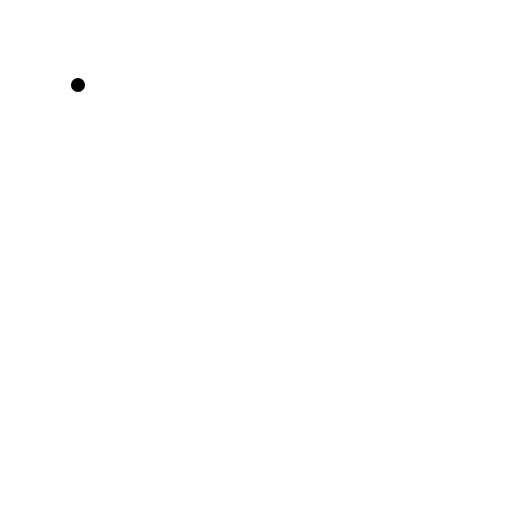
t = 0.00 s
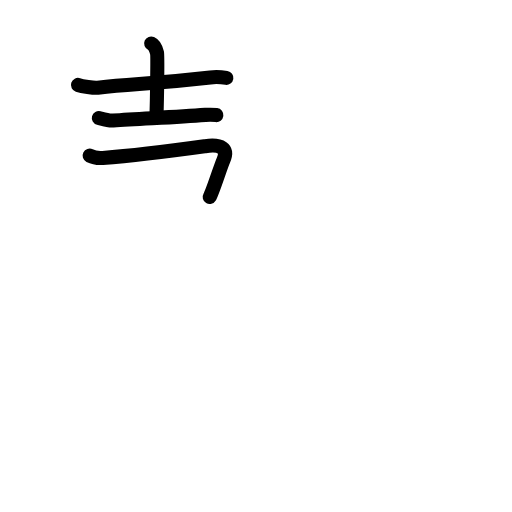
t = 3.56 s
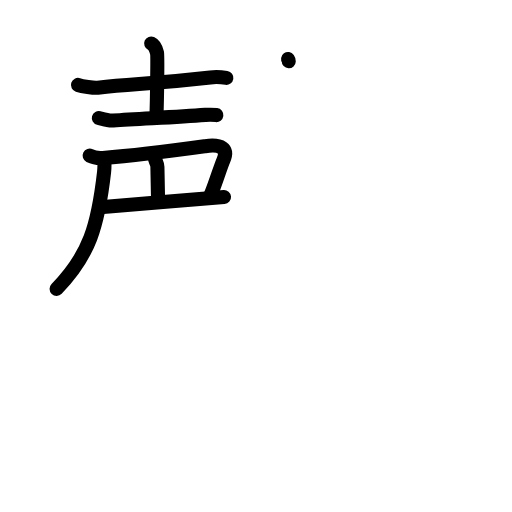
t = 7.13 s
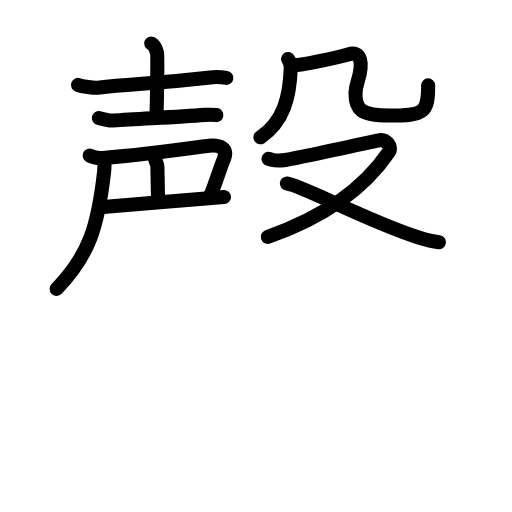
t = 10.88 s
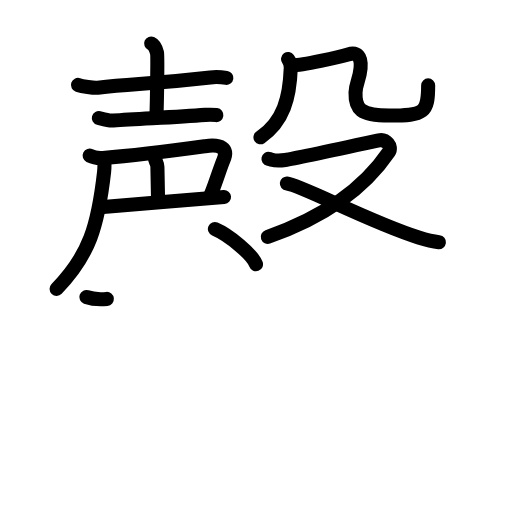
t = 12.25 s
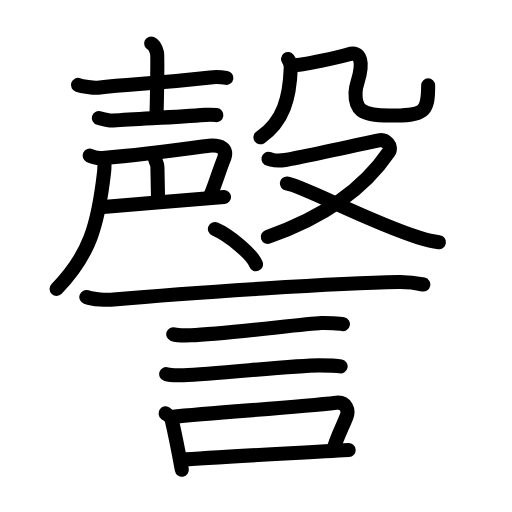
t = 18.00 s

The animated SVG that drew these frames (rendered in a browser with its animation timeline set to each time). Animation: 62 SMIL elements (animate=62); one cycle of 18.00 s.

<?xml version="1.0" encoding="UTF-8"?>
<!--
AniKanjiVG is licensed by CC-BY-SA Paul C. Sommerhoff (https://bitbucket.org/sommerhoff/anikanjivg).
AniKanjiVG uses KanjiVG which is licensed by CC-BY-SA Ulrich Apel (http://kanjivg.tagaini.net).
See also http://creativecommons.org/licenses/by-sa/3.0/
-->
<svg xmlns:kvg='http://kanjivg.tagaini.net' xmlns='http://www.w3.org/2000/svg' width='109' height='109' viewBox='0 0 109 109' style='fill:none;stroke:#000000;stroke-width:3;stroke-linecap:round;stroke-linejoin:round;' id="kvg:kanji_08b26"><g id="kvg:08b26" kvg:element="謦"><g id="kvg:08b26-g1" kvg:position="top"><g id="kvg:08b26-g2" kvg:element="声" kvg:position="left"><g id="kvg:08b26-g3" kvg:element="士" kvg:position="top"><path id="kvg:08b26-s1" kvg:type="㇐" d="M16.6,18.08c0.84,0.27,3.37,0.69,4.21,0.59C28.5,17.75,31.5,18,44.76,16.48c1.39-0.16,2.73-0.01,3.43,0.1"><animate attributeName="d" begin="0.0s" dur="0.3333333333333333s" from="M16.6,18.08C16.6,18.08,16.6,18.08,16.6,18.08" to="M16.6,18.08c0.84,0.27,3.37,0.69,4.21,0.59" />
<animate attributeName="d" begin="0.3333333333333333s" dur="0.3333333333333333s" from="M16.6,18.08c0.84,0.27,3.37,0.69,4.21,0.59c0,0,0,0,0,0,0" to="M16.6,18.08c0.84,0.27,3.37,0.69,4.21,0.59C28.5,17.75,31.5,18,44.76,16.48" />
<animate attributeName="d" begin="0.6666666666666666s" dur="0.3333333333333333s" from="M16.6,18.08c0.84,0.27,3.37,0.69,4.21,0.59C28.5,17.75,31.5,18,44.76,16.48c0,0,0,0,0,0,0" to="M16.6,18.08c0.84,0.27,3.37,0.69,4.21,0.59C28.5,17.75,31.5,18,44.76,16.48c1.39-0.16,2.73-0.01,3.43,0.1" />
</path>
<path id="kvg:08b26-s2" kvg:type="㇑a" d="M32.18,9.25c0.7,0.31,1.11,1.39,1.25,2c0.14,0.62,0.01,9.76-0.13,13.66"><animate attributeName="d" begin="1.0s" dur="0.5s" from="M32.18,9.25C32.18,9.25,32.18,9.25,32.18,9.25" to="M32.18,9.25c0.7,0.31,1.11,1.39,1.25,2" />
<animate attributeName="d" begin="1.5s" dur="0.5s" from="M32.18,9.25c0.7,0.31,1.11,1.39,1.25,2c0,0,0,0,0,0,0" to="M32.18,9.25c0.7,0.31,1.11,1.39,1.25,2c0.14,0.62,0.01,9.76-0.13,13.66" />
<animate attributeName="d" begin="0s" dur="1.0s" from="M-100,-100" to="M-100,-100" />
</path>
<path id="kvg:08b26-s3" kvg:type="㇐" d="M21.04,25.13c1.01,0.27,2.05,0.61,3.06,0.53c5.4-0.41,12.9-0.66,19.63-1.2c1.11-0.09,1.78-0.03,2.33,0.04"><animate attributeName="d" begin="2.0s" dur="0.3333333333333333s" from="M21.04,25.13C21.04,25.13,21.04,25.13,21.04,25.13" to="M21.04,25.13c1.01,0.27,2.05,0.61,3.06,0.53" />
<animate attributeName="d" begin="2.3333333333333335s" dur="0.3333333333333333s" from="M21.04,25.13c1.01,0.27,2.05,0.61,3.06,0.53c0,0,0,0,0,0,0" to="M21.04,25.13c1.01,0.27,2.05,0.61,3.06,0.53c5.4-0.41,12.9-0.66,19.63-1.2" />
<animate attributeName="d" begin="2.6666666666666665s" dur="0.3333333333333333s" from="M21.04,25.13c1.01,0.27,2.05,0.61,3.06,0.53c5.4-0.41,12.9-0.66,19.63-1.2c0,0,0,0,0,0,0" to="M21.04,25.13c1.01,0.27,2.05,0.61,3.06,0.53c5.4-0.41,12.9-0.66,19.63-1.2c1.11-0.09,1.78-0.03,2.33,0.04" />
<animate attributeName="d" begin="0s" dur="2.0s" from="M-100,-100" to="M-100,-100" />
</path>
</g>
<g id="kvg:08b26-g4" kvg:position="bottom"><path id="kvg:08b26-s4" kvg:type="㇕" d="M19.08,33.13c0.64,0.32,1.62,0.58,2.8,0.49c8.42-0.62,20.29-2.29,21.8-2.5c3.39-0.48,5,0.48,3.87,3.01c-0.61,1.38-2.26,6.69-2.91,7.8"><animate attributeName="d" begin="3.0s" dur="0.25s" from="M19.08,33.13C19.08,33.13,19.08,33.13,19.08,33.13" to="M19.08,33.13c0.64,0.32,1.62,0.58,2.8,0.49" />
<animate attributeName="d" begin="3.25s" dur="0.25s" from="M19.08,33.13c0.64,0.32,1.62,0.58,2.8,0.49c0,0,0,0,0,0,0" to="M19.08,33.13c0.64,0.32,1.62,0.58,2.8,0.49c8.42-0.62,20.29-2.29,21.8-2.5" />
<animate attributeName="d" begin="3.5s" dur="0.25s" from="M19.08,33.13c0.64,0.32,1.62,0.58,2.8,0.49c8.42-0.62,20.29-2.29,21.8-2.5c0,0,0,0,0,0,0" to="M19.08,33.13c0.64,0.32,1.62,0.58,2.8,0.49c8.42-0.62,20.29-2.29,21.8-2.5c3.39-0.48,5,0.48,3.87,3.01" />
<animate attributeName="d" begin="3.75s" dur="0.25s" from="M19.08,33.13c0.64,0.32,1.62,0.58,2.8,0.49c8.42-0.62,20.29-2.29,21.8-2.5c3.39-0.48,5,0.48,3.87,3.01c0,0,0,0,0,0,0" to="M19.08,33.13c0.64,0.32,1.62,0.58,2.8,0.49c8.42-0.62,20.29-2.29,21.8-2.5c3.39-0.48,5,0.48,3.87,3.01c-0.61,1.38-2.26,6.69-2.91,7.8" />
<animate attributeName="d" begin="0s" dur="3.0s" from="M-100,-100" to="M-100,-100" />
</path>
<path id="kvg:08b26-s5" kvg:type="㇑a" d="M32.99,33.68c0,0.49,0.51,1.12,0.52,1.82c0.04,2.28,0.12,5.26,0.12,6.11"><animate attributeName="d" begin="4.0s" dur="0.5s" from="M32.99,33.68C32.99,33.68,32.99,33.68,32.99,33.68" to="M32.99,33.68c0,0.49,0.51,1.12,0.52,1.82" />
<animate attributeName="d" begin="4.5s" dur="0.5s" from="M32.99,33.68c0,0.49,0.51,1.12,0.52,1.82c0,0,0,0,0,0,0" to="M32.99,33.68c0,0.49,0.51,1.12,0.52,1.82c0.04,2.28,0.12,5.26,0.12,6.11" />
<animate attributeName="d" begin="0s" dur="4.0s" from="M-100,-100" to="M-100,-100" />
</path>
<path id="kvg:08b26-s6" kvg:type="㇐a" d="M21.33,44.12c1.67-0.16,22.88-1.86,26.36-2.17"><animate attributeName="d" begin="5.0s" dur="1.0s" from="M21.33,44.12C21.33,44.12,21.33,44.12,21.33,44.12" to="M21.33,44.12c1.67-0.16,22.88-1.86,26.36-2.17" />
<animate attributeName="d" begin="0s" dur="5.0s" from="M-100,-100" to="M-100,-100" />
</path>
<path id="kvg:08b26-s7" kvg:type="㇒" d="M22.19,33.7c0.07,0.99,0.05,2.18-0.03,2.93c-1.3,11.44-3.1,17.64-10.11,24.87"><animate attributeName="d" begin="6.0s" dur="0.5s" from="M22.19,33.7C22.19,33.7,22.19,33.7,22.19,33.7" to="M22.19,33.7c0.07,0.99,0.05,2.18-0.03,2.93" />
<animate attributeName="d" begin="6.5s" dur="0.5s" from="M22.19,33.7c0.07,0.99,0.05,2.18-0.03,2.93c0,0,0,0,0,0,0" to="M22.19,33.7c0.07,0.99,0.05,2.18-0.03,2.93c-1.3,11.44-3.1,17.64-10.11,24.87" />
<animate attributeName="d" begin="0s" dur="6.0s" from="M-100,-100" to="M-100,-100" />
</path>
</g>
</g>
<g id="kvg:08b26-g5" kvg:element="殳" kvg:position="right"><g id="kvg:08b26-g6" kvg:element="几" kvg:position="top"><g id="kvg:08b26-g7" kvg:element="丿"><path id="kvg:08b26-s8" kvg:type="㇒" d="M61.33,12.57c0.3,0.41,0.59,1.31,0.57,1.91c-0.22,6.22-1.51,11.42-6.45,14.75"><animate attributeName="d" begin="7.0s" dur="0.5s" from="M61.33,12.57C61.33,12.57,61.33,12.57,61.33,12.57" to="M61.33,12.57c0.3,0.41,0.59,1.31,0.57,1.91" />
<animate attributeName="d" begin="7.5s" dur="0.5s" from="M61.33,12.57c0.3,0.41,0.59,1.31,0.57,1.91c0,0,0,0,0,0,0" to="M61.33,12.57c0.3,0.41,0.59,1.31,0.57,1.91c-0.22,6.22-1.51,11.42-6.45,14.75" />
<animate attributeName="d" begin="0s" dur="7.0s" from="M-100,-100" to="M-100,-100" />
</path>
</g>
<path id="kvg:08b26-s9" kvg:type="㇈b" d="M61.96,13.92c1.9,0.19,10.86-1.95,12.14-2.33C76,11.01,77,12,76.76,14.56c-0.24,2.49-1.01,3.19-1.07,5.14c-0.11,3.42,0.95,4.9,7.23,4.9c7.42,0,8.23-0.6,8.23-6.42"><animate attributeName="d" begin="8.0s" dur="0.2s" from="M61.96,13.92C61.96,13.92,61.96,13.92,61.96,13.92" to="M61.96,13.92c1.9,0.19,10.86-1.95,12.14-2.33" />
<animate attributeName="d" begin="8.2s" dur="0.2s" from="M61.96,13.92c1.9,0.19,10.86-1.95,12.14-2.33c0,0,0,0,0,0,0" to="M61.96,13.92c1.9,0.19,10.86-1.95,12.14-2.33C76,11.01,77,12,76.76,14.56" />
<animate attributeName="d" begin="8.4s" dur="0.2s" from="M61.96,13.92c1.9,0.19,10.86-1.95,12.14-2.33C76,11.01,77,12,76.76,14.56c0,0,0,0,0,0,0" to="M61.96,13.92c1.9,0.19,10.86-1.95,12.14-2.33C76,11.01,77,12,76.76,14.56c-0.24,2.49-1.01,3.19-1.07,5.14" />
<animate attributeName="d" begin="8.6s" dur="0.2s" from="M61.96,13.92c1.9,0.19,10.86-1.95,12.14-2.33C76,11.01,77,12,76.76,14.56c-0.24,2.49-1.01,3.19-1.07,5.14c0,0,0,0,0,0,0" to="M61.96,13.92c1.9,0.19,10.86-1.95,12.14-2.33C76,11.01,77,12,76.76,14.56c-0.24,2.49-1.01,3.19-1.07,5.14c-0.11,3.42,0.95,4.9,7.23,4.9" />
<animate attributeName="d" begin="8.8s" dur="0.2s" from="M61.96,13.92c1.9,0.19,10.86-1.95,12.14-2.33C76,11.01,77,12,76.76,14.56c-0.24,2.49-1.01,3.19-1.07,5.14c-0.11,3.42,0.95,4.9,7.23,4.9c0,0,0,0,0,0,0" to="M61.96,13.92c1.9,0.19,10.86-1.95,12.14-2.33C76,11.01,77,12,76.76,14.56c-0.24,2.49-1.01,3.19-1.07,5.14c-0.11,3.42,0.95,4.9,7.23,4.9c7.42,0,8.23-0.6,8.23-6.42" />
<animate attributeName="d" begin="0s" dur="8.0s" from="M-100,-100" to="M-100,-100" />
</path>
</g>
<g id="kvg:08b26-g8" kvg:element="又" kvg:position="bottom"><path id="kvg:08b26-s10" kvg:type="㇇" d="M57.15,33.83c1.14,0.23,1.29,0.56,3.57,0.23c2.29-0.34,18.35-3.85,19.92-4.19s2.91,1.35,2.14,2.49C77.25,40.5,68.25,46.5,57.01,50.42"><animate attributeName="d" begin="9.0s" dur="0.3333333333333333s" from="M57.15,33.83C57.15,33.83,57.15,33.83,57.15,33.83" to="M57.15,33.83c1.14,0.23,1.29,0.56,3.57,0.23" />
<animate attributeName="d" begin="9.333333333333334s" dur="0.3333333333333333s" from="M57.15,33.83c1.14,0.23,1.29,0.56,3.57,0.23c0,0,0,0,0,0,0" to="M57.15,33.83c1.14,0.23,1.29,0.56,3.57,0.23c2.29-0.34,18.35-3.85,19.92-4.19s2.91,1.35,2.14,2.49" />
<animate attributeName="d" begin="9.666666666666666s" dur="0.3333333333333333s" from="M57.15,33.83c1.14,0.23,1.29,0.56,3.57,0.23c2.29-0.34,18.35-3.85,19.92-4.19s2.91,1.35,2.14,2.49c0,0,0,0,0,0,0" to="M57.15,33.83c1.14,0.23,1.29,0.56,3.57,0.23c2.29-0.34,18.35-3.85,19.92-4.19s2.91,1.35,2.14,2.49C77.25,40.5,68.25,46.5,57.01,50.42" />
<animate attributeName="d" begin="0s" dur="9.0s" from="M-100,-100" to="M-100,-100" />
</path>
<path id="kvg:08b26-s11" kvg:type="㇏" d="M61.07,39.08c2.99,0.3,17.62,8.23,28.05,11.48c1.62,0.51,2.81,0.84,4.32,1.01"><animate attributeName="d" begin="10.0s" dur="0.5s" from="M61.07,39.08C61.07,39.08,61.07,39.08,61.07,39.08" to="M61.07,39.08c2.99,0.3,17.62,8.23,28.05,11.48" />
<animate attributeName="d" begin="10.5s" dur="0.5s" from="M61.07,39.08c2.99,0.3,17.62,8.23,28.05,11.48c0,0,0,0,0,0,0" to="M61.07,39.08c2.99,0.3,17.62,8.23,28.05,11.48c1.62,0.51,2.81,0.84,4.32,1.01" />
<animate attributeName="d" begin="0s" dur="10.0s" from="M-100,-100" to="M-100,-100" />
</path>
</g>
</g>
</g>
<g id="kvg:08b26-g9" kvg:element="言" kvg:position="bottom" kvg:radical="general"><path id="kvg:08b26-s12" kvg:type="㇔" d="M45.75,48.75c3.09,1.32,7.98,5.44,8.75,7.5"><animate attributeName="d" begin="11.0s" dur="1.0s" from="M45.75,48.75C45.75,48.75,45.75,48.75,45.75,48.75" to="M45.75,48.75c3.09,1.32,7.98,5.44,8.75,7.5" />
<animate attributeName="d" begin="0s" dur="11.0s" from="M-100,-100" to="M-100,-100" />
</path>
<path id="kvg:08b26-s13" kvg:type="㇐" d="M18.38,63.23c1.52,0.54,4.31,0.68,5.82,0.54c16.8-1.52,48.05-3.52,60.61-3.73c2.53-0.04,4.05,0.26,5.31,0.53"><animate attributeName="d" begin="12.0s" dur="0.3333333333333333s" from="M18.38,63.23C18.38,63.23,18.38,63.23,18.38,63.23" to="M18.38,63.23c1.52,0.54,4.31,0.68,5.82,0.54" />
<animate attributeName="d" begin="12.333333333333334s" dur="0.3333333333333333s" from="M18.38,63.23c1.52,0.54,4.31,0.68,5.82,0.54c0,0,0,0,0,0,0" to="M18.38,63.23c1.52,0.54,4.31,0.68,5.82,0.54c16.8-1.52,48.05-3.52,60.61-3.73" />
<animate attributeName="d" begin="12.666666666666666s" dur="0.3333333333333333s" from="M18.38,63.23c1.52,0.54,4.31,0.68,5.82,0.54c16.8-1.52,48.05-3.52,60.61-3.73c0,0,0,0,0,0,0" to="M18.38,63.23c1.52,0.54,4.31,0.68,5.82,0.54c16.8-1.52,48.05-3.52,60.61-3.73c2.53-0.04,4.05,0.26,5.31,0.53" />
<animate attributeName="d" begin="0s" dur="12.0s" from="M-100,-100" to="M-100,-100" />
</path>
<path id="kvg:08b26-s14" kvg:type="㇐" d="M36.88,71.15c0.68,0.23,3.03,0.25,3.71,0.23c7.03-0.26,23.69-2.38,27.8-2.6c1.12-0.06,4.05,0.11,4.61,0.22"><animate attributeName="d" begin="13.0s" dur="0.3333333333333333s" from="M36.88,71.15C36.88,71.15,36.88,71.15,36.88,71.15" to="M36.88,71.15c0.68,0.23,3.03,0.25,3.71,0.23" />
<animate attributeName="d" begin="13.333333333333334s" dur="0.3333333333333333s" from="M36.88,71.15c0.68,0.23,3.03,0.25,3.71,0.23c0,0,0,0,0,0,0" to="M36.88,71.15c0.68,0.23,3.03,0.25,3.71,0.23c7.03-0.26,23.69-2.38,27.8-2.6" />
<animate attributeName="d" begin="13.666666666666666s" dur="0.3333333333333333s" from="M36.88,71.15c0.68,0.23,3.03,0.25,3.71,0.23c7.03-0.26,23.69-2.38,27.8-2.6c0,0,0,0,0,0,0" to="M36.88,71.15c0.68,0.23,3.03,0.25,3.71,0.23c7.03-0.26,23.69-2.38,27.8-2.6c1.12-0.06,4.05,0.11,4.61,0.22" />
<animate attributeName="d" begin="0s" dur="13.0s" from="M-100,-100" to="M-100,-100" />
</path>
<path id="kvg:08b26-s15" kvg:type="㇐" d="M35.38,79.65c0.67,0.23,3.02,0.25,3.7,0.23c7-0.26,23.89-2.13,28.83-2.1c1.12,0,4.04,0.11,4.6,0.22"><animate attributeName="d" begin="14.0s" dur="0.3333333333333333s" from="M35.38,79.65C35.38,79.65,35.38,79.65,35.38,79.65" to="M35.38,79.65c0.67,0.23,3.02,0.25,3.7,0.23" />
<animate attributeName="d" begin="14.333333333333334s" dur="0.3333333333333333s" from="M35.38,79.65c0.67,0.23,3.02,0.25,3.7,0.23c0,0,0,0,0,0,0" to="M35.38,79.65c0.67,0.23,3.02,0.25,3.7,0.23c7-0.26,23.89-2.13,28.83-2.1" />
<animate attributeName="d" begin="14.666666666666666s" dur="0.3333333333333333s" from="M35.38,79.65c0.67,0.23,3.02,0.25,3.7,0.23c7-0.26,23.89-2.13,28.83-2.1c0,0,0,0,0,0,0" to="M35.38,79.65c0.67,0.23,3.02,0.25,3.7,0.23c7-0.26,23.89-2.13,28.83-2.1c1.12,0,4.04,0.11,4.6,0.22" />
<animate attributeName="d" begin="0s" dur="14.0s" from="M-100,-100" to="M-100,-100" />
</path>
<g id="kvg:08b26-g10" kvg:element="口"><path id="kvg:08b26-s16" kvg:type="㇑" d="M35.25,88c0.52,0.41,1.15,0.73,1.28,1.27C37,91.25,38.25,97.5,38.71,100"><animate attributeName="d" begin="15.0s" dur="0.5s" from="M35.25,88C35.25,88,35.25,88,35.25,88" to="M35.25,88c0.52,0.41,1.15,0.73,1.28,1.27" />
<animate attributeName="d" begin="15.5s" dur="0.5s" from="M35.25,88c0.52,0.41,1.15,0.73,1.28,1.27c0,0,0,0,0,0,0" to="M35.25,88c0.52,0.41,1.15,0.73,1.28,1.27C37,91.25,38.25,97.5,38.71,100" />
<animate attributeName="d" begin="0s" dur="15.0s" from="M-100,-100" to="M-100,-100" />
</path>
<path id="kvg:08b26-s17" kvg:type="㇕b" d="M36.48,88.77c10.02-1.02,26.27-2.02,35.1-3.03c2.21-0.25,2.65,1.7,2.24,2.82C73,90.75,71.5,93.5,71,95.72"><animate attributeName="d" begin="16.0s" dur="0.3333333333333333s" from="M36.48,88.77C36.48,88.77,36.48,88.77,36.48,88.77" to="M36.48,88.77c10.02-1.02,26.27-2.02,35.1-3.03" />
<animate attributeName="d" begin="16.333333333333332s" dur="0.3333333333333333s" from="M36.48,88.77c10.02-1.02,26.27-2.02,35.1-3.03c0,0,0,0,0,0,0" to="M36.48,88.77c10.02-1.02,26.27-2.02,35.1-3.03c2.21-0.25,2.65,1.7,2.24,2.82" />
<animate attributeName="d" begin="16.666666666666668s" dur="0.3333333333333333s" from="M36.48,88.77c10.02-1.02,26.27-2.02,35.1-3.03c2.21-0.25,2.65,1.7,2.24,2.82c0,0,0,0,0,0,0" to="M36.48,88.77c10.02-1.02,26.27-2.02,35.1-3.03c2.21-0.25,2.65,1.7,2.24,2.82C73,90.75,71.5,93.5,71,95.72" />
<animate attributeName="d" begin="0s" dur="16.0s" from="M-100,-100" to="M-100,-100" />
</path>
<path id="kvg:08b26-s18" kvg:type="㇐b" d="M38.45,97.91c7.13-0.61,24.05-1.41,35.77-2.09"><animate attributeName="d" begin="17.0s" dur="1.0s" from="M38.45,97.91C38.45,97.91,38.45,97.91,38.45,97.91" to="M38.45,97.91c7.13-0.61,24.05-1.41,35.77-2.09" />
<animate attributeName="d" begin="0s" dur="17.0s" from="M-100,-100" to="M-100,-100" />
</path>
</g>
</g>
</g>
</svg>
